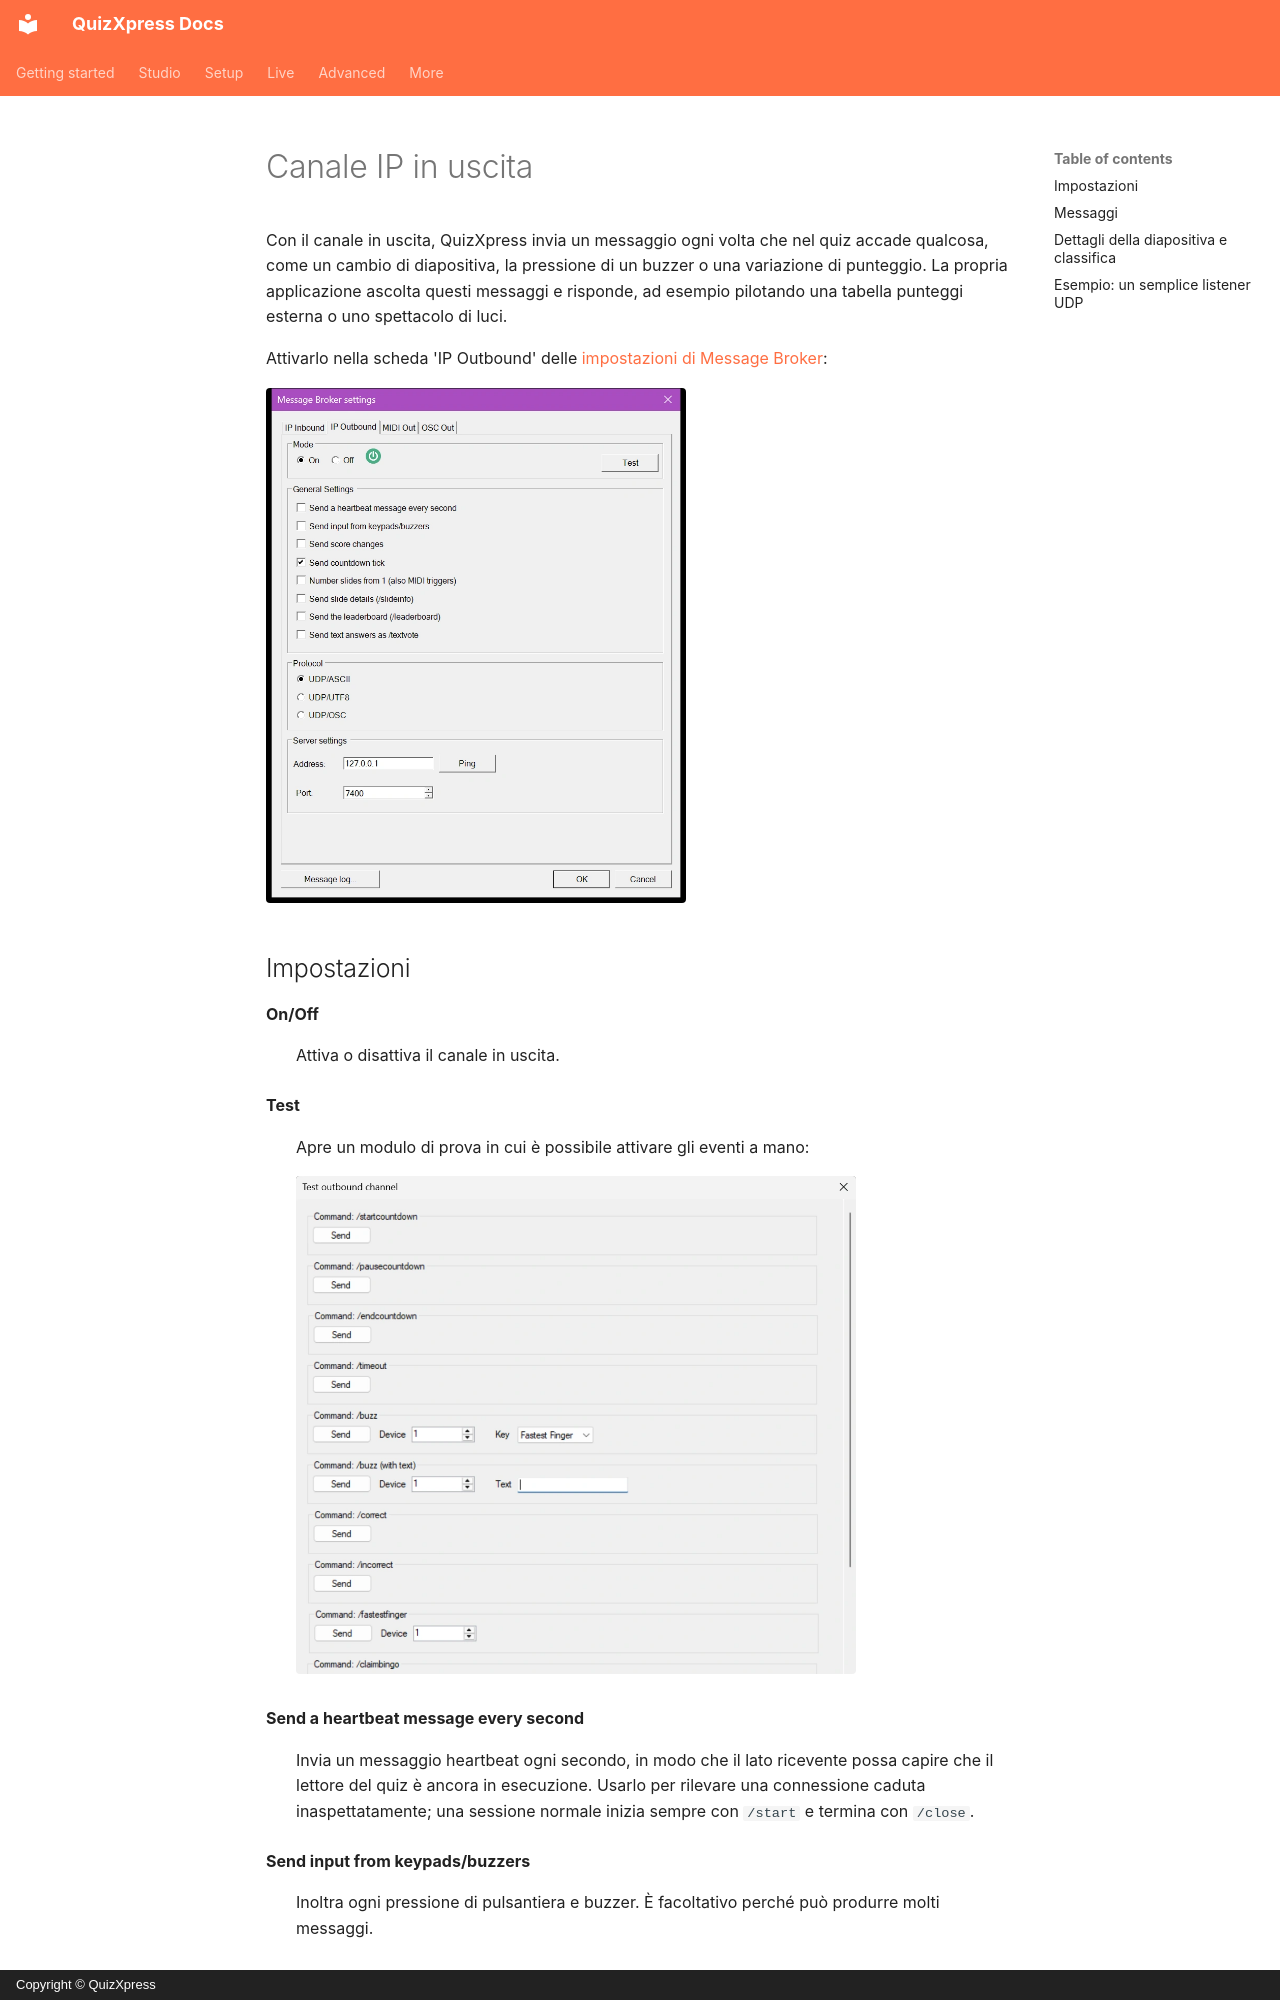

repository: gameshowcrew/quizxpress-docs · page: advanced/message-broker/ip-outbound.it/index.html · generator: mkdocs · copyright: Copyright © QuizXpress

# Canale IP in uscita

Con il canale in uscita, QuizXpress invia un messaggio ogni volta che nel quiz accade qualcosa, come un cambio di diapositiva, la pressione di un buzzer o una variazione di punteggio. La propria applicazione ascolta questi messaggi e risponde, ad esempio pilotando una tabella punteggi esterna o uno spettacolo di luci.

Attivarlo nella scheda 'IP Outbound' delle [impostazioni di Message Broker](index.md#aprire-le-impostazioni-di-message-broker):

![La scheda IP Outbound](../../assets/images/mb-ip-outbound-tab.webp){ width="420" loading=lazy }
